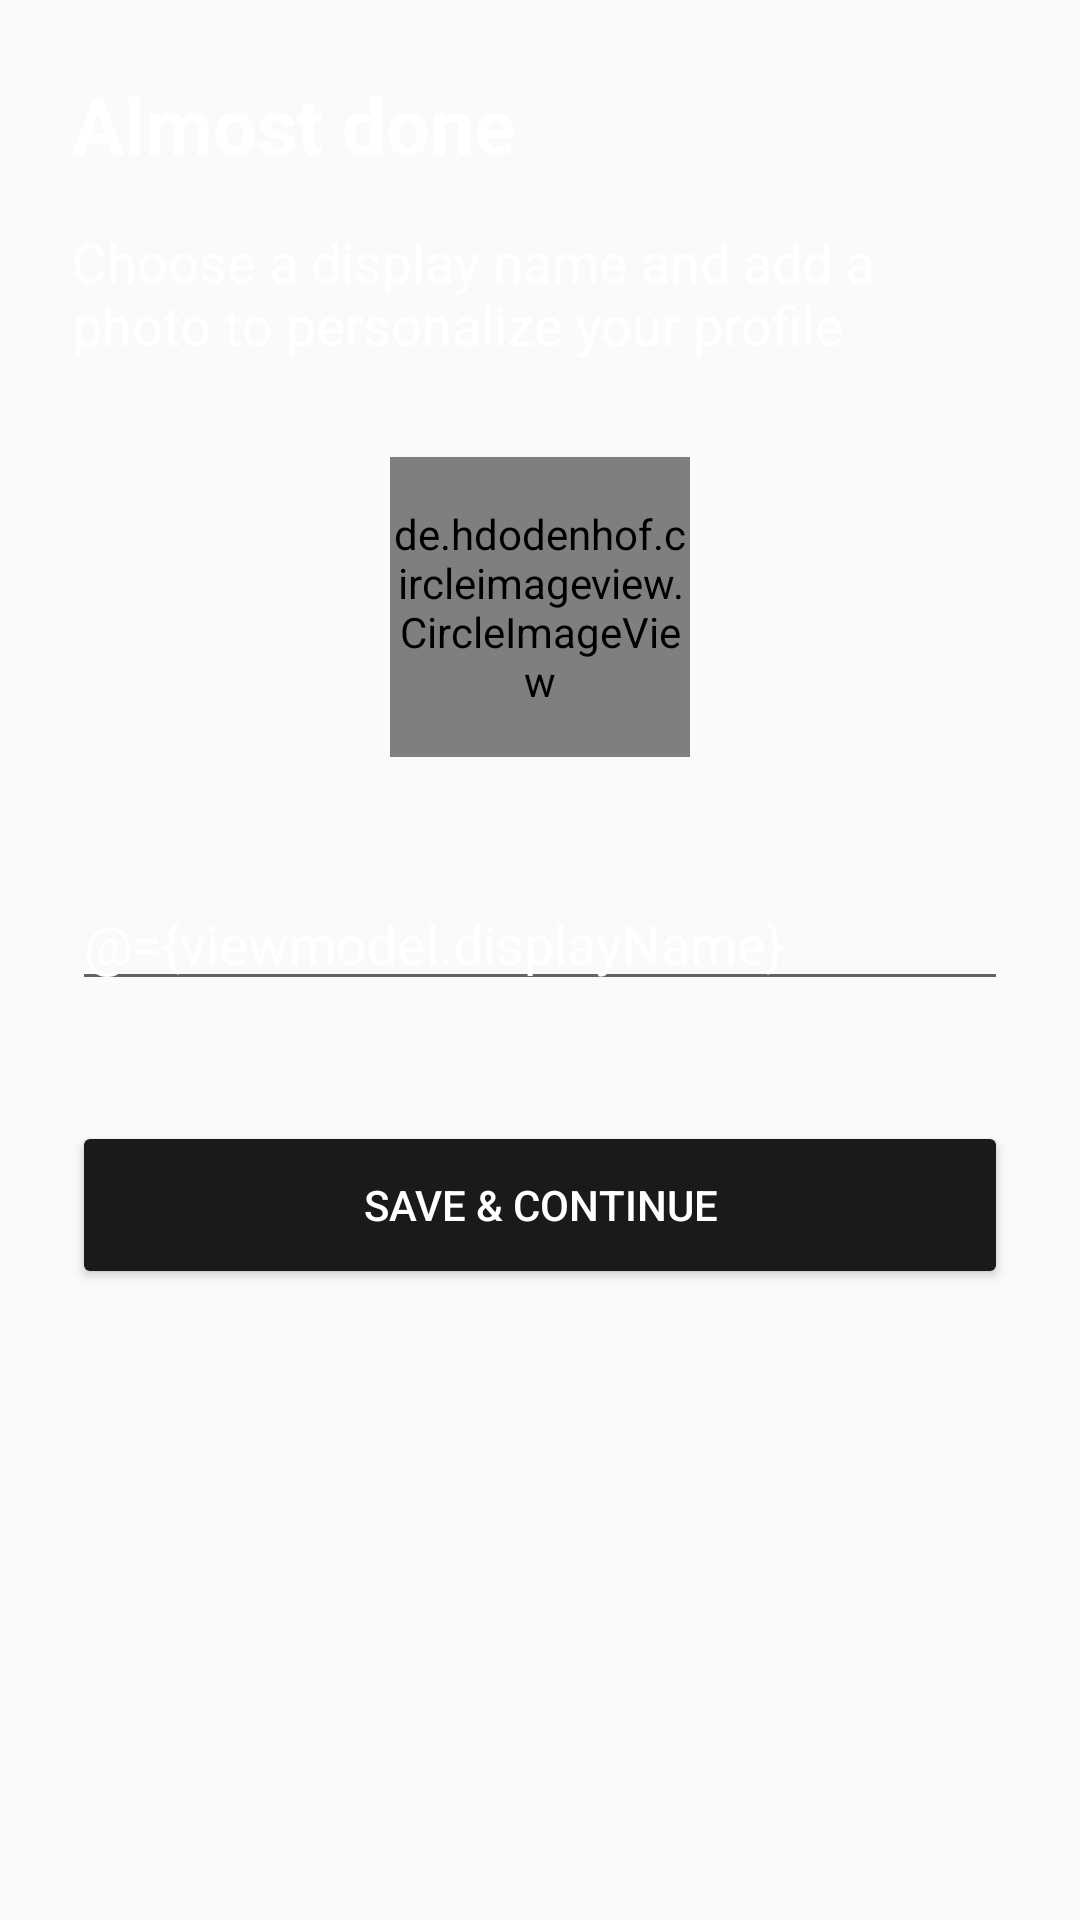

Write the Android layout XML for this screen, with the resource values it uses.
<!-- AndroidManifest.xml: application theme Theme.Muzik -->
<!-- res/layout/fragment_sign_up_phase3.xml -->
<?xml version="1.0" encoding="utf-8"?>
<layout xmlns:android="http://schemas.android.com/apk/res/android"
    xmlns:tools="http://schemas.android.com/tools"
    xmlns:app="http://schemas.android.com/apk/res-auto">
    <data>
        <variable
            name="viewmodel"
            type="com.example.muzik.viewmodels.authentication.SignUpViewModel" />
    </data>
    <androidx.constraintlayout.widget.ConstraintLayout
        android:layout_width="match_parent"
        tools:context=".ui.fragments.SignUpPhase3"
        android:padding="24dp"
        android:layout_height="match_parent">

        <TextView
            android:id="@+id/tv1"
            android:layout_width="wrap_content"
            android:layout_height="wrap_content"
            android:text="Almost done"
            android:textAlignment="textStart"
            android:textColor="@color/white"
            android:textSize="@dimen/font_size_heading_3"
            android:textStyle="bold"
            app:layout_constraintLeft_toLeftOf="parent"
            app:layout_constraintTop_toTopOf="parent" />

        <TextView
            android:id="@+id/tv2"
            android:layout_width="wrap_content"
            android:layout_height="wrap_content"
            android:layout_marginTop="16dp"
            android:textColor="@color/white"
            android:text="Choose a display name and add a photo to personalize your profile"
            android:textAlignment="textStart"
            android:textSize="@dimen/font_size_medium"
            app:layout_constraintEnd_toEndOf="parent"
            app:layout_constraintLeft_toLeftOf="parent"
            app:layout_constraintTop_toBottomOf="@+id/tv1" />

        <EditText
            android:id="@+id/edt_displayName"
            style="@style/Auth.EditText"
            android:hint="Display Name"
            android:textColor="@color/white"
            android:textColorHint="@color/white"
            android:text="@={viewmodel.displayName}"
            app:layout_constraintLeft_toLeftOf="parent"
            app:layout_constraintRight_toRightOf="parent"
            app:layout_constraintTop_toBottomOf="@+id/imageButton" />


        <Button
            android:id="@+id/btn_continue"
            android:layout_width="match_parent"
            android:layout_height="56dp"
            android:layout_marginTop="40dp"
            android:textColor="@color/white"
            android:backgroundTint="@color/black"
            android:text="Save &amp; Continue"

            app:layout_constraintHorizontal_bias="1.0"
            app:layout_constraintLeft_toLeftOf="parent"
            app:layout_constraintRight_toRightOf="parent"
            app:layout_constraintTop_toBottomOf="@id/edt_displayName" />

        <de.hdodenhof.circleimageview.CircleImageView
            android:id="@+id/imageButton"
            android:layout_width="100dp"
            android:layout_height="100dp"
            android:layout_marginTop="32dp"
            android:src="@drawable/default_avatar"
            app:layout_constraintEnd_toEndOf="parent"
            app:layout_constraintStart_toStartOf="parent"
            app:layout_constraintTop_toBottomOf="@+id/tv2" />


    </androidx.constraintlayout.widget.ConstraintLayout>


</layout>
<!-- resources referenced by this layout -->
<resources>
  <color name="black">#1c191c</color>
  <color name="white">#FFFFFFFF</color>
  <dimen name="font_size_heading_3">26sp</dimen>
  <dimen name="font_size_medium">18sp</dimen>
  <style name="Auth.EditText" parent="Widget.AppCompat.EditText">
          <item name="android:layout_width">match_parent</item>
          <item name="android:layout_height">wrap_content</item>
          <item name="android:layout_marginTop">40dp</item>
          <item name="android:textSize">@dimen/font_size_medium</item>
          <item name="android:textColor">@color/black</item>
          <item name="android:ems">10</item>
  
      </style>
  <style name="Theme.Muzik" parent="Theme.AppCompat.Light.NoActionBar">
          
          <item name="colorPrimary">@color/purple_500</item>
          <item name="colorPrimaryVariant">@color/purple_700</item>
          <item name="colorOnPrimary">@color/white</item>
          
          <item name="colorSecondary">@color/teal_200</item>
          <item name="colorSecondaryVariant">@color/teal_700</item>
          <item name="colorOnSecondary">@color/black</item>
          
          
  
          
          <item name="android:windowNoTitle">true</item>
          <item name="android:fitsSystemWindows">true</item>
          <item name="android:windowTranslucentStatus">false</item>
      </style>
  <color name="purple_500">#FF6200EE</color>
  <color name="purple_700">#FF3700B3</color>
  <color name="teal_200">#FF03DAC5</color>
  <color name="teal_700">#FF018786</color>
</resources>
